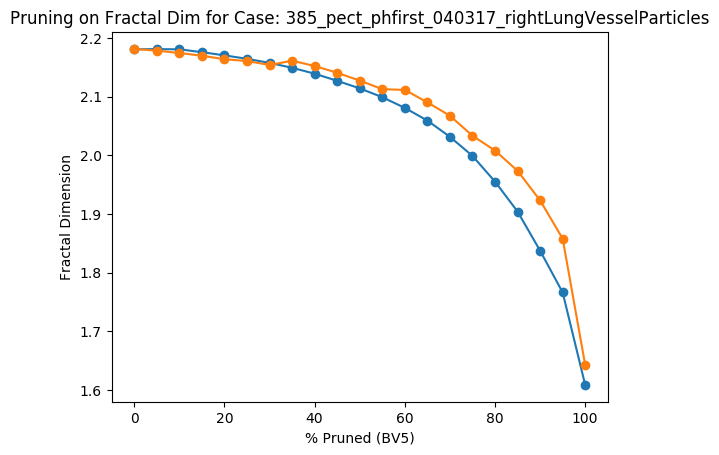

The file beside this chart, header and first rows:
Percent Threshold (BV5), Fractal Dimension
0, 2.181
5, 2.178
10, 2.174
15, 2.17
20, 2.164
25, 2.161
30, 2.154
35, 2.161
40, 2.152
45, 2.141
50, 2.127
55, 2.113
60, 2.111
65, 2.09
70, 2.067
75, 2.033
80, 2.008
85, 1.973
90, 1.923
95, 1.858
100, 1.642
